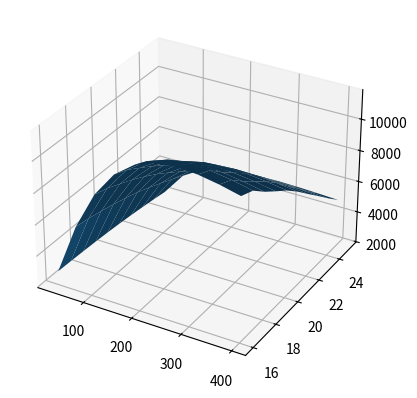

Write the Python code that produced this figure.
import math
import numpy as np
import matplotlib.pyplot as plt
u0=4*math.pi*10**-7 #vacuum permeability
rpoCopper=1.68*10**-8
class Cap:
    v0=0
    v=0 # time domain vector
    c=0 #uF
    esr=0
    def __init__(self,voltage,capacitance,esr=0):
        self.esr=esr
        self.v0=voltage
        self.v=self.v0
        self.c=capacitance
    def getEnergy(self):
        return 0.5*(self.c*10**-6)*self.v**2
class Bullet:
    d=0
    v=0
    a=0
    def __init__(self,m,length,diameter,ur=6.3*10**-3,saturation=0.75):
        self.m=m #grams
        self.length=length #mm
        self.diameter=diameter #mm
        self.ur=ur #relative permeability
        self.caliber=np.pi*(self.diameter/2)**2  # crosssection area
        self.saturation=saturation   #saturation (Tesla)
    def getMaxForce(self):
        return self.saturation**2*self.caliber*10**-6/2/u0

class Coil:
    #default values
    L=0  # uH
    R=0  # Ohm
    n=0  # turns
    width=0   #mm
    innerDia=5  #mm
    outerDia=5  #mm
    gauge=20  #AWG
    AWGLUT={1:7.3481,2:6.5437,3:5.8273,4:5.1894,5:4.6213,6:4.1154,7:3.6649,8:3.2636,9:2.9064,10:2.5882,11:2.3048,12:2.0525,13:1.8278,14:1.6277,15:1.4495,16:1.2908,17:1.1495,18:1.0237,19:0.9116,20:0.8118,21:0.7229,22:0.6438,23:0.5733,24:0.5106,25:0.4547,26:0.4049,27:0.3606,28:0.3211,29:0.2859,30:0.2546,31:0.2268,32:0.2019,33:0.1798,34:0.1601,35:0.1426,36:0.1270,37:0.1131,38:0.1007,39:0.0897,40:0.0799}
    def __init__(self,n,innerDia,width,gauge): #input, n:turns, innerDia:inner diameter(mm), length(mm), gauge(awg)
        self.n=n
        self.width=width
        self.innerDia=innerDia
        self.gauge=gauge
        self.wireDia=self.AWGLUT[self.gauge]
        self.tpl=math.ceil(self.width/self.wireDia) # turns per layer
        self.width=self.tpl*self.wireDia # actual width
        self.layers=math.ceil(self.n/self.tpl)
        self.outerDia=self.innerDia+2*(self.layers*self.wireDia)    # return inner_dia + 2 * layer * wire_dia

        remainingTurns=self.n
        self.wireLength=0
        for layer in range(self.layers):
            D=self.innerDia+2*layer*self.wireDia
            if remainingTurns>= self.tpl:
                LayerL=self.tpl**2*u0*(D*10**-3/2)*(np.log(8*D/self.wireDia)-2)
                layerl=D*math.pi*self.tpl
            else:
                LayerL=remainingTurns**2*u0*(D*10**-3/2)*(np.log(8*D/self.wireDia)-2)
                layerl=D*math.pi*remainingTurns
#             print(LayerL, layerl)
            self.L+= LayerL
            self.wireLength +=layerl
            remainingTurns=remainingTurns-self.tpl
        self.L=self.L * 10**6 # H to uH
        self.R=rpoCopper*self.wireLength*10**-3/(math.pi*(self.wireDia*10**-3/2)**2)
    def report(self):
        print("R: "+str(self.R))
        print("L: "+str(self.L)+" uH")
        print(str(self.n)+" turns")
        print(str(self.layers)+" layers @"+ str(self.tpl)+"TPL")



class Stage():
    def __init__(self,coil,capacitor,bullet,offset):
        self.coil=coil
        self.capacitor=capacitor
        self.offset=offset
        self.bullet=bullet

    def simulate(self,duration,runcycle,plot=False):
        timestep=duration/runcycle;

        tTrain=np.linspace(0,duration,runcycle)
        Icyc=np.zeros(runcycle)
        Idis=np.zeros(runcycle)
        Iflywheel=np.zeros(runcycle)
        force=np.zeros(runcycle)
        force_raw=np.zeros(runcycle)
        dis=np.zeros(runcycle)
        v=np.zeros(runcycle)
        acc=np.zeros(runcycle)

        a=(self.capacitor.esr+self.coil.R)/(2*self.coil.L*10**-6)
        w=1/np.sqrt(self.coil.L*10**-6*self.capacitor.c*10**-6)

        maxforce=self.bullet.getMaxForce()
        B1=0
        B2=self.capacitor.v0/(self.coil.L*10**-6)/w
        C1=self.capacitor.v0
        C2=0
        Icyc = B1*np.exp(-a*tTrain)*np.cos(w*tTrain)+B2*np.exp(-a*tTrain)*np.sin(w*tTrain)
        Idis = max(Icyc)*np.exp((-self.coil.R*tTrain)/(self.coil.L*10**-6))

        # generate diode flywheel response
        insersionPt=0
        captured=0
        for i in range(runcycle-1):
            if (Icyc[i]>Icyc[i+1] and captured ==0):
                insersionPt=i
                captured=1
        Iflywheel=Icyc
        Iflywheel[insersionPt:runcycle]=Idis[insersionPt:]

        #simulate force transient
        iterr = iter(range(runcycle))
        next(iterr) # skip first term
        for i in iterr:
            if dis[i-1]*1000<self.offset:
                force[i]=(self.coil.n*Iflywheel[i])**2*u0*self.bullet.caliber*10**-6/2/((self.offset*10**-3-dis[i-1]))**2
                print('before %.4f %.4f %d',dis[i-1],force[i],i)
            elif (self.offset-dis[i-1]*1000 <= 0 and dis[i-1]*1000-self.offset <= self.coil.width ): # if in coil
                force[i]=(.5-((dis[i-1]*10**3-self.offset)/self.coil.width))*2* (self.bullet.ur*u0*self.coil.n*Iflywheel[i])**2*self.bullet.caliber*10**-6/2/u0
                print('within %.4f %.4f %d',dis[i-1],.5-((dis[i-1]*10**3-self.offset)/self.coil.width),i)
            elif dis[i-1]*1000-self.offset-self.coil.width>0:
                force[i]=-(self.coil.n*Iflywheel[i])**2*u0*self.bullet.caliber*10**-6/2/((dis[i-1]-self.offset*10**-3-self.coil.width*10**-3))**2
                print('beyond %.4f %.4f %d',dis[i-1],force[i],i)

            force_raw[i]=force[i];
            if force[i]>0:
                force[i] = min(force[i],maxforce);
            else:
                force[i] = -min(-force[i],maxforce);

            acc[i]=force[i]/(self.bullet.m*10**-3);
            v[i]=v[i-1]+acc[i]*timestep;
            dis[i]=dis[i-1]+v[i]*timestep;
        plt.plot(Iflywheel)
        plt.show()
    #     iterr = iter(range(runcycle))
    #     next(iterr) # skip first term
    #     for i in iterr:
    #         force_raw[i]=self.getRawForce(dis[i-1]-self.offset,Iflywheel[i])
    #         if force_raw[i]>0:
    #             force[i] = min(force_raw[i],maxforce);
    #         else:
    #             force[i] = -min(-force_raw[i],maxforce);
    #
    #         a[i]=force[i]/(self.bullet.m*10**-3);
    #         v[i]=v[i-1]+a[i]*timestep;
    #         dis[i]=dis[i-1]+v[i]*timestep;
    #
        outenergy=0.5*(self.bullet.m*10**-3)*v[-1]**2;
        inenergy=self.capacitor.getEnergy()
        return outenergy/inenergy
    #
    # def getRawForce(self,dis,I): # dis datums at coil start
    #     if dis*1000<0:
    #         force=(self.coil.n*I)**2*u0*self.bullet.caliber*10**-6/2/((-dis))**2
    #     elif (dis*1000 <= self.coil.width): # if in coil
    #         force=(.5-((dis*10**3)/coil.width))*2* (self.bullet.ur*u0*self.coil.n*I)**2*self.bullet.caliber*10**-6/2/u0
    #     elif (dis*1000 >  self.coil.width):
    #         force=-(self.coil.n*I)**2*u0*self.bullet.caliber*10**-6/2/((dis-self.coil.width*10**-3))**2
    #     return force
if __name__=="__main__":

    myCoil=Coil(90,8.05,25.4,23)#n,innerDia(mm),width,gauge
#     myCoil.report()
    
    BattV=20
    ChR=0.2
    MMFs=np.empty([10,10])
#     for x,width in enumerate(np.linspace(10,50,10)):
    for y,gauge in enumerate(range(16,26)):
        for z,turns in enumerate(np.linspace(30,400,10)):
            myCoil=Coil(turns,8.05,25.4,gauge)#n,innerDia(mm),width,gauge
            totalR=ChR+myCoil.R
            disI=BattV/totalR
            MMF=disI*turns
#                 print(x,y,z)
            MMFs[y,z]=MMF

    import matplotlib.pyplot as plt
    from mpl_toolkits.mplot3d import Axes3D
    hf = plt.figure()
    X, Y = np.meshgrid(np.linspace(30,400,10),range(16,26))
    ha = hf.add_subplot(111, projection='3d')
    ha.plot_surface(X, Y, MMFs)
    plt.show()
#     ironBall=Bullet(15,5,5) #m,length,diameter,ur=6.3*10**-3,saturation=0.75):
#     stage1Cap=Cap(15,650) #,voltage,capacitance,esr=0):

#     stage1=Stage(myCoil,stage1Cap,ironBall,1) #1mm offset
#     effi=stage1.simulate(0.01,1000)
#     print(effi)
